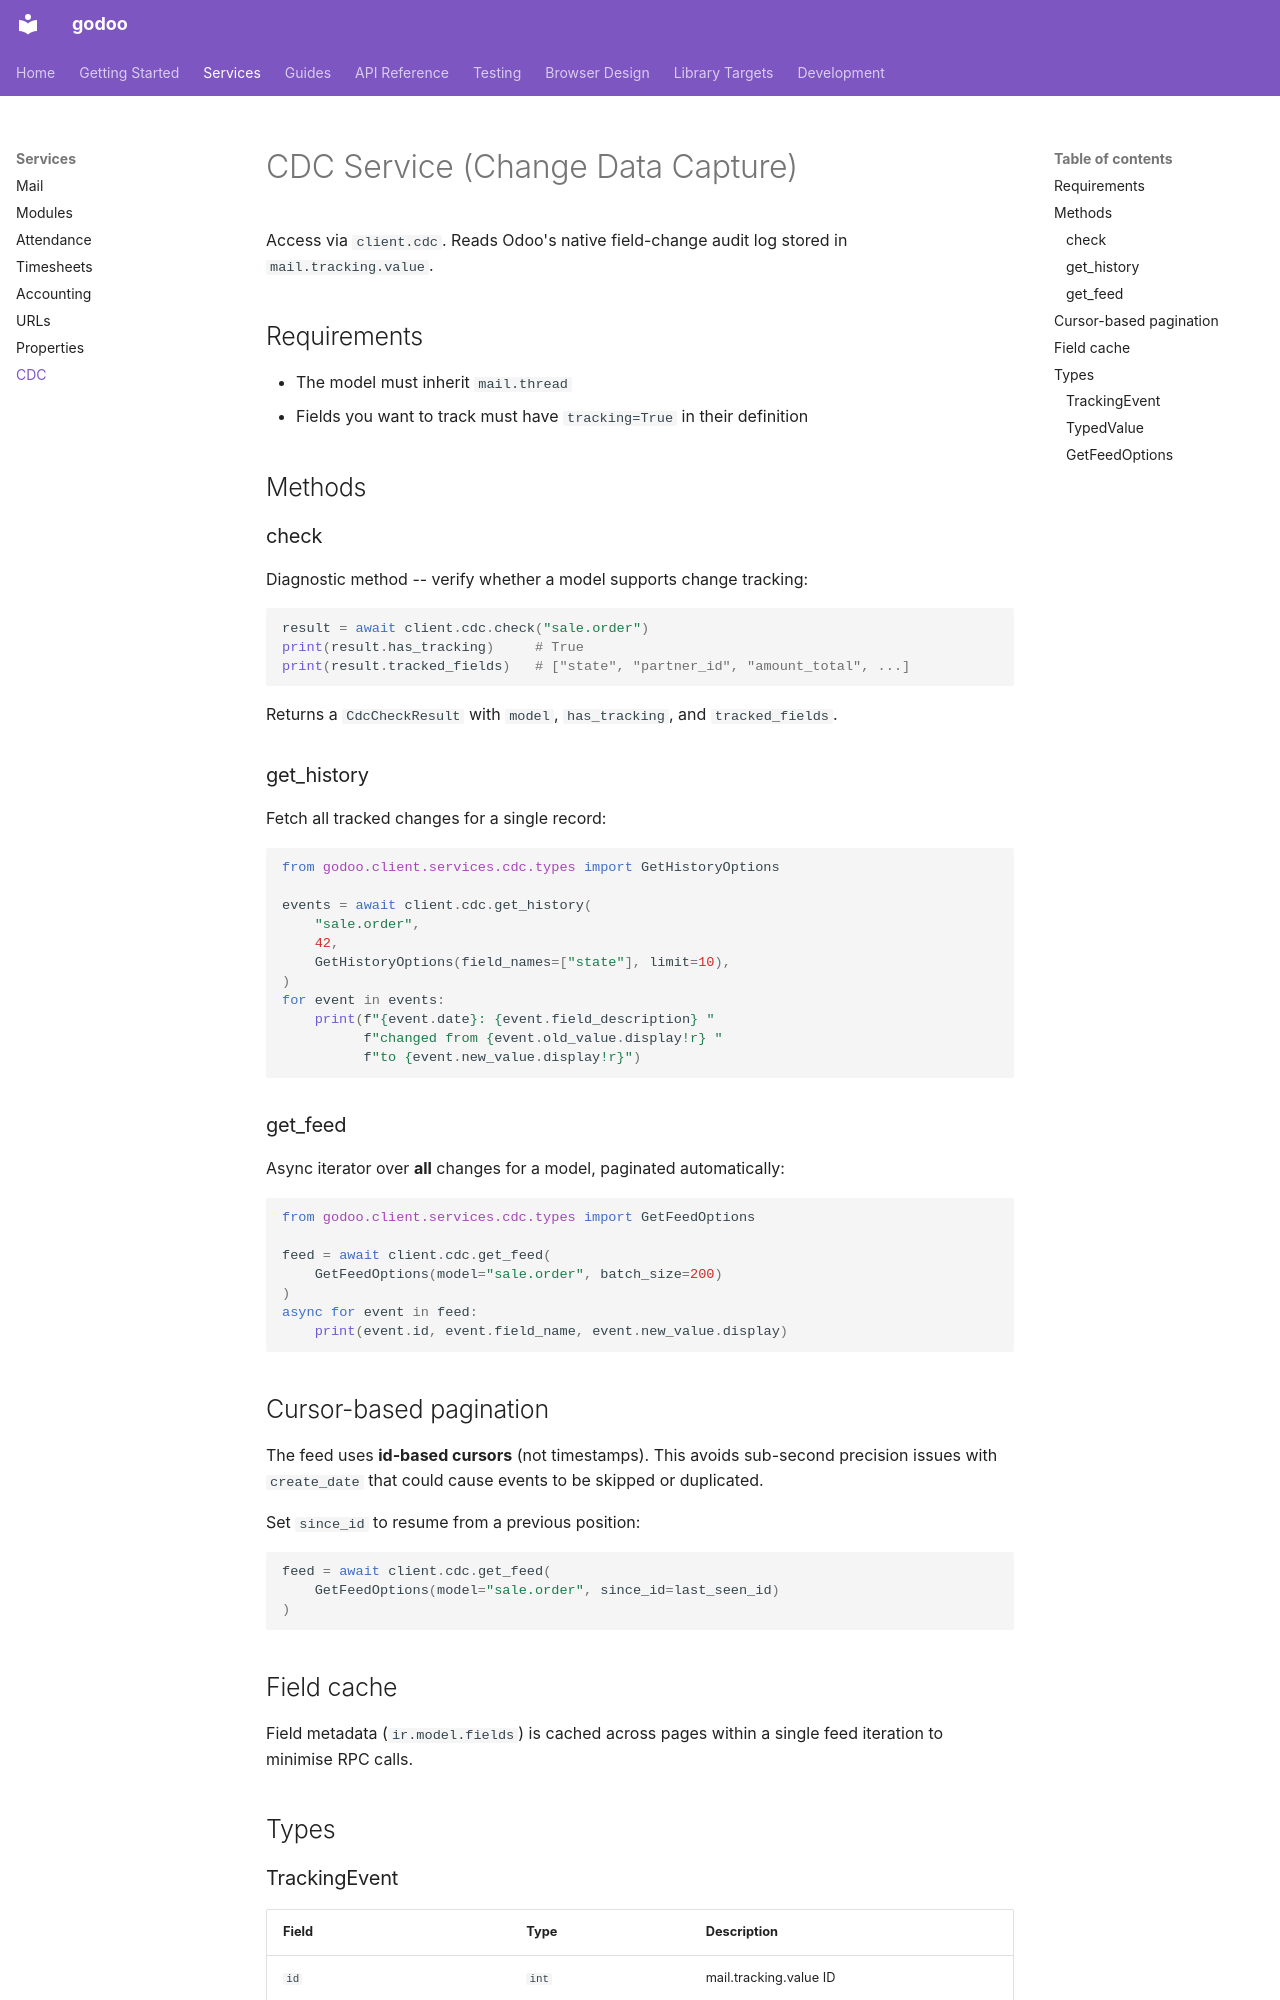

repository: godoo-dev/godoo-py · page: services/cdc/index.html · generator: mkdocs

# CDC Service (Change Data Capture)

Access via `client.cdc`.  Reads Odoo's native field-change audit log stored in
`mail.tracking.value`.

## Requirements

- The model must inherit `mail.thread`
- Fields you want to track must have `tracking=True` in their definition

## Methods

### check

Diagnostic method -- verify whether a model supports change tracking:

```python
result = await client.cdc.check("sale.order")
print(result.has_tracking)     # True
print(result.tracked_fields)   # ["state", "partner_id", "amount_total", ...]
```

Returns a `CdcCheckResult` with `model`, `has_tracking`, and `tracked_fields`.

### get_history

Fetch all tracked changes for a single record:

```python
from godoo.client.services.cdc.types import GetHistoryOptions

events = await client.cdc.get_history(
    "sale.order",
    42,
    GetHistoryOptions(field_names=["state"], limit=10),
)
for event in events:
    print(f"{event.date}: {event.field_description} "
          f"changed from {event.old_value.display!r} "
          f"to {event.new_value.display!r}")
```

### get_feed

Async iterator over **all** changes for a model, paginated automatically:

```python
from godoo.client.services.cdc.types import GetFeedOptions

feed = await client.cdc.get_feed(
    GetFeedOptions(model="sale.order", batch_size=200)
)
async for event in feed:
    print(event.id, event.field_name, event.new_value.display)
```

## Cursor-based pagination

The feed uses **id-based cursors** (not timestamps).  This avoids sub-second
precision issues with `create_date` that could cause events to be skipped or
duplicated.

Set `since_id` to resume from a previous position:

```python
feed = await client.cdc.get_feed(
    GetFeedOptions(model="sale.order", since_id=last_seen_id)
)
```

## Field cache

Field metadata (`ir.model.fields`) is cached across pages within a single feed
iteration to minimise RPC calls.

## Types
